Run: headless pygame with SDL's dummy video driver; simulated clock (each Clock.tick advances the game by its frame time, no real sleeping); random seed 0; keys injected as events and as key.get_pressed() state; mouse plan: one left click at the window centre at the start of phase 2, then a move to the lower-right quarter at the start of phase 3.
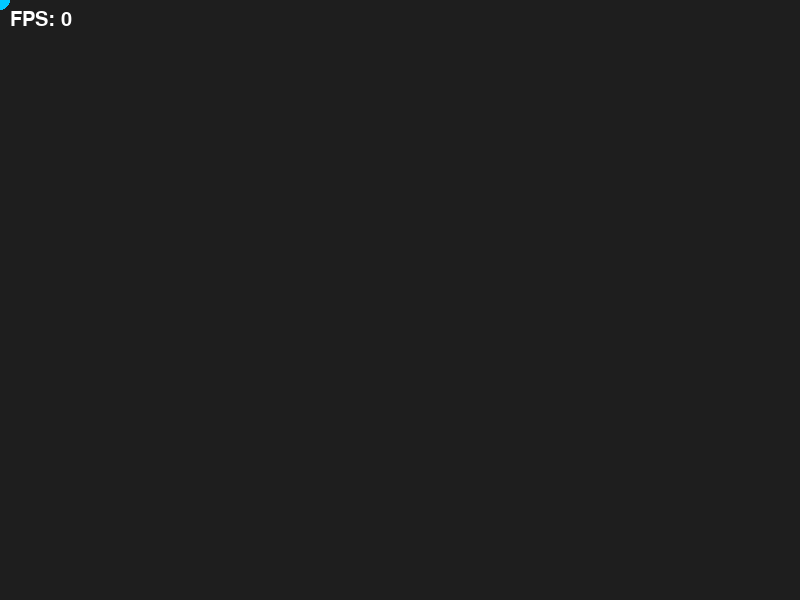
Frame 1 of 4 · flips 1–60 · no input
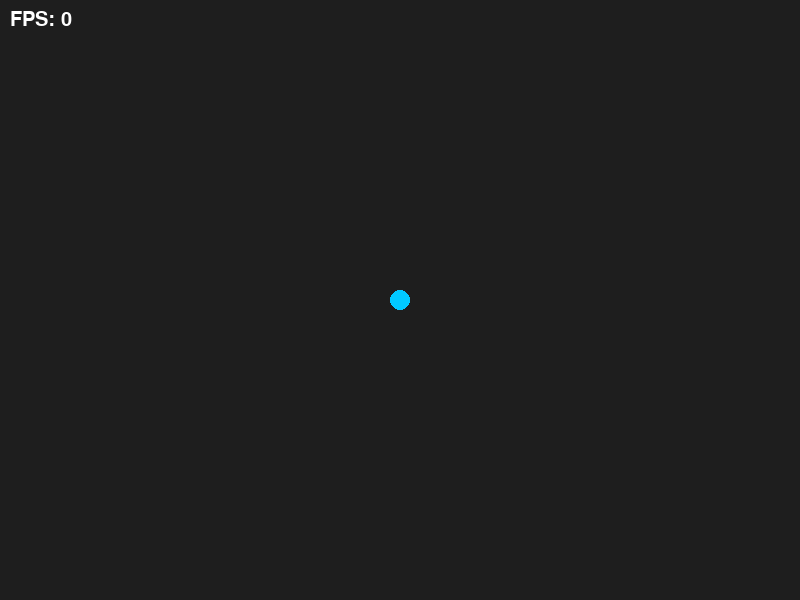
Frame 2 of 4 · flips 61–180 · clicked the window centre · tapped SPACE, RETURN · held RIGHT (→), D
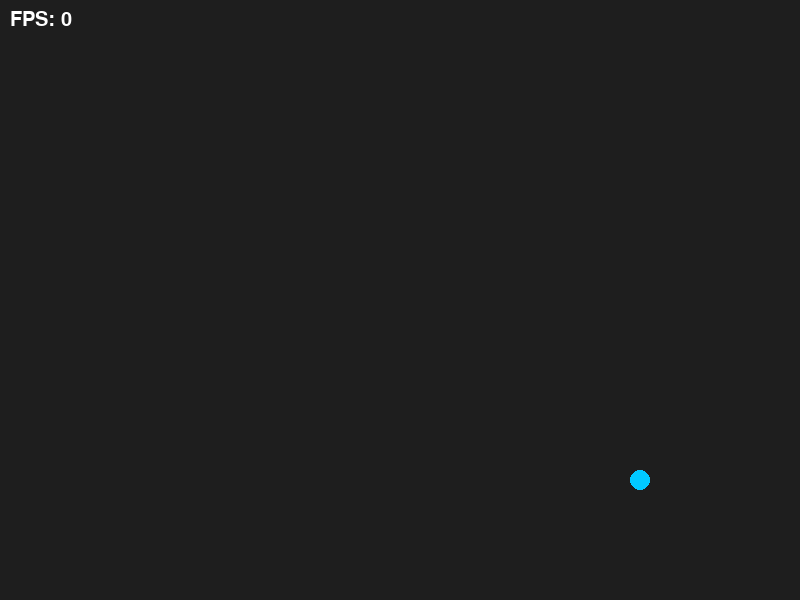
Frame 3 of 4 · flips 181–300 · moved the mouse to the lower-right quarter · held DOWN (↓), S
Frame 4 of 4 · flips 301–420 · held LEFT (←), A, UP (↑), W · screen unchanged from frame 3, image omitted

The pygame program that drew these frames:

#!/usr/bin/env python

import pygame
import time

def main(width: int, height: int):
    # init pygame
    pygame.init()
    screen = pygame.display.set_mode((width, height))
    pygame.display.set_caption("Websocket Pygame Test")
    font = pygame.font.SysFont(None, 30)

    # clock for FPS control
    clock = pygame.time.Clock()

    # loop
    fps = 0
    frames = 0
    last = time.time()
    running = True
    while running:
        # Event handling
        for event in pygame.event.get():
            if event.type == pygame.QUIT:
                running = False

        # get current mouse position
        x, y = pygame.mouse.get_pos()

        # --- Drawing ---
        # Fill screen with dark grey
        screen.fill((30,30,30))
        # Draw circle as cyan circle
        pygame.draw.circle(screen, (0, 200, 255),  (x, y), 10)
        # fps counter
        frames += 1
        if (time.time() - last >= 1.0):
            fps = frames
            frames = 0
            last = time.time()
        fps_text = font.render(f"FPS: {fps}", True, (255, 255, 255))
        screen.blit(fps_text, (10, 10))

        # Limit fps
        clock.tick(60)

        # Update display
        pygame.display.flip()
    pygame.quit()


if __name__ == "__main__":
    main(800, 600)
